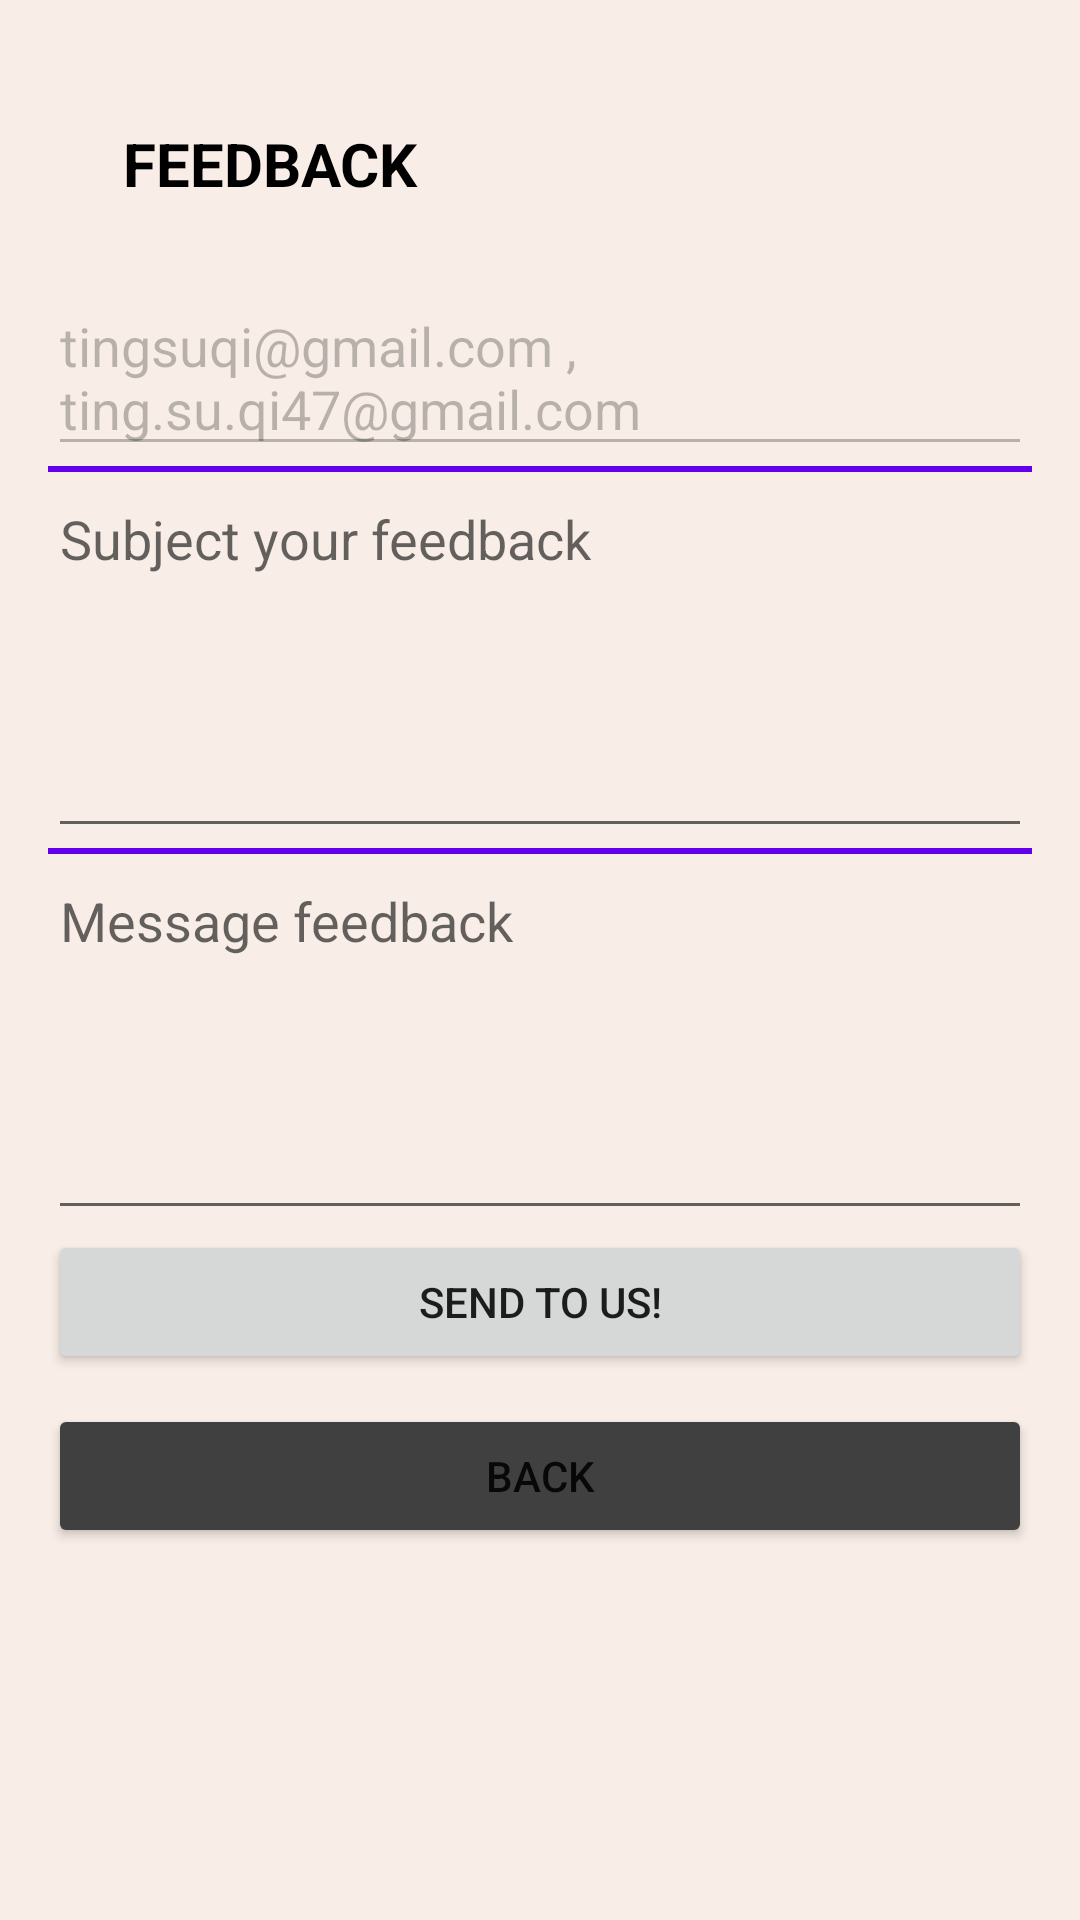

The Android layout XML behind this screen, and the referenced resources:
<!-- AndroidManifest.xml: application theme Theme.Sano -->
<!-- res/layout/activity_feedback.xml -->
<?xml version="1.0" encoding="utf-8"?>
<LinearLayout
        xmlns:android="http://schemas.android.com/apk/res/android"
        xmlns:tools="http://schemas.android.com/tools"
        xmlns:app="http://schemas.android.com/apk/res-auto"
        android:layout_width="match_parent"
        android:layout_height="match_parent"
        android:orientation="vertical"
        android:padding="16dp"
        tools:context=".Feedback"
        android:background="#F8EEE7">

    <TextView
            android:layout_width="wrap_content"
            android:layout_height="wrap_content"
            android:id="@+id/note_description"
            android:text="FEEDBACK"
            android:textSize="20sp"
            android:textStyle="bold"
            android:textColor="@color/black"
            android:padding="25dp"/>

    <EditText
            android:id="@+id/txt_email"
            android:layout_width="match_parent"
            android:layout_height="wrap_content"
            android:text="tingsuqi@gmail.com , ting.su.qi47@gmail.com"

            android:enabled="false"
    />
    <View
            android:layout_width="match_parent"
            android:layout_height="2dp"
            android:background="@color/design_default_color_primary"
    />

    <EditText
            android:id="@+id/txt_subject"
            android:layout_width="match_parent"
            android:layout_height="wrap_content"
            android:hint="Subject your feedback"
            android:lines="5"
            android:gravity="start|top"
    />

    <View
            android:layout_width="match_parent"
            android:layout_height="2dp"
            android:background="@color/design_default_color_primary"
    />

    <EditText
            android:id="@+id/txt_message"
            android:layout_width="match_parent"
            android:layout_height="wrap_content"
            android:hint="Message feedback"
            android:lines="5"
            android:gravity="start|top"
    />

    <Button
            android:id="@+id/bt_send"
            android:layout_width="match_parent"
            android:layout_height="wrap_content"
            android:text="Send to us!"
    />

    <Button
            android:layout_width="match_parent"
            android:layout_height="wrap_content"
            android:text="Back"
            android:id="@+id/bt_back"
            android:backgroundTint="#404040"
            android:layout_marginTop="10dp"
    />

</LinearLayout>
<!-- resources referenced by this layout -->
<resources>
  <color name="black">#FF000000</color>
  <style name="Theme.Sano" parent="Theme.MaterialComponents.DayNight.NoActionBar">
          
          <item name="colorPrimary">#94618E</item>
          <item name="colorPrimaryVariant">#49274A</item>
          <item name="colorOnPrimary">#F8EEE7</item>
          
          <item name="colorSecondary">@color/teal_200</item>
          <item name="colorSecondaryVariant">@color/teal_700</item>
          <item name="colorOnSecondary">@color/black</item>
          
          <item name="android:statusBarColor" tools:targetApi="l">?attr/colorPrimaryVariant</item>
          
      </style>
  <color name="teal_200">#FF03DAC5</color>
  <color name="teal_700">#FF018786</color>
</resources>
